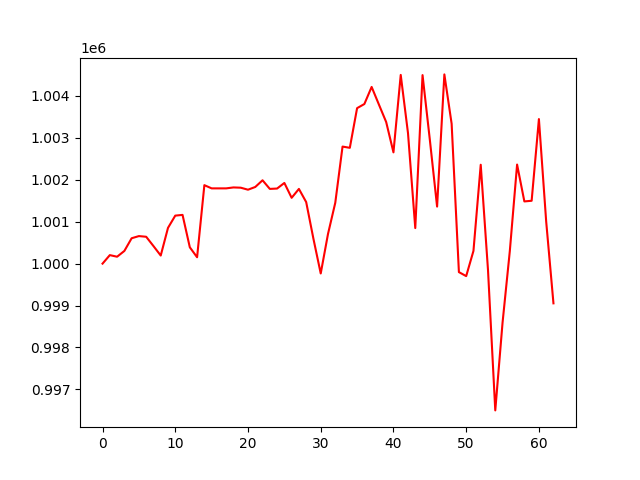

The data file committed next to this chart (first rows):
, 0
0, 1000000
1, 1000203
2, 1000165
3, 1000303
4, 1000605
5, 1000657
6, 1000641
7, 1000419
8, 1000193
9, 1000853
10, 1001145
11, 1001163
12, 1000390
13, 1000152
14, 1001872
15, 1001795
16, 1001795
17, 1001795
18, 1001818
19, 1001811
20, 1001764
21, 1001829
22, 1001988
23, 1001783
24, 1001791
25, 1001924
26, 1001570
27, 1001782
28, 1001469
29, 1000590
30, 999765
31, 1000708
32, 1001452
33, 1002793
34, 1002763
35, 1003709
36, 1003808
37, 1004215
38, 1003795
39, 1003378
40, 1002655
41, 1004502
42, 1003113
43, 1000848
44, 1004498
45, 1002959
46, 1001361
47, 1004515
48, 1003337
49, 999798
50, 999702
51, 1000303
52, 1002359
53, 999847
54, 996498
55, 998590
56, 1000300
57, 1002363
58, 1001484
59, 1001500
... 3 more rows
